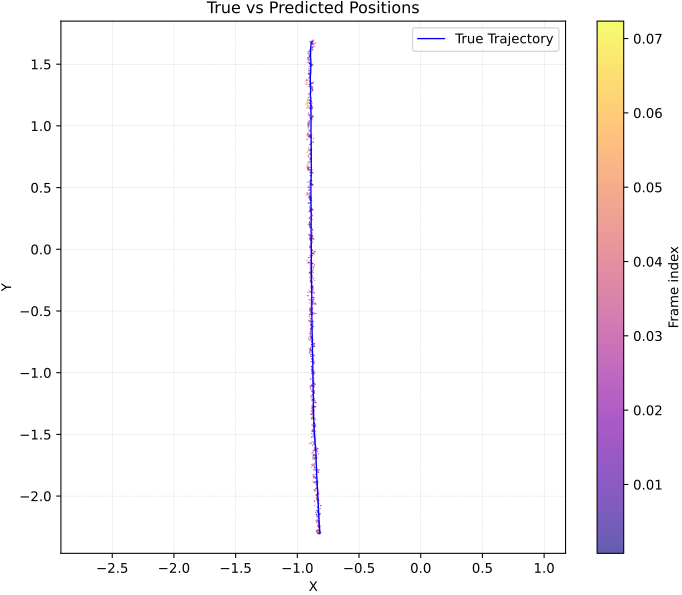

The file beside this chart, header and first rows:
y_true_x, y_true_y, y_pred_x, y_pred_y, err_m
-0.8875, 1.68, -0.8788, 1.66, 0.02205
-0.8878, 1.68, -0.8805, 1.693, 0.01461
-0.8875, 1.68, -0.8727, 1.683, 0.01505
-0.8875, 1.68, -0.8875, 1.668, 0.0118
-0.8878, 1.68, -0.8843, 1.678, 0.004189
-0.8875, 1.68, -0.8831, 1.671, 0.01029
-0.8874, 1.68, -0.8761, 1.664, 0.01934
-0.8874, 1.68, -0.8975, 1.682, 0.0103
-0.8876, 1.68, -0.8837, 1.67, 0.01065
-0.8876, 1.68, -0.8613, 1.668, 0.02879
-0.8875, 1.68, -0.866, 1.693, 0.02532
-0.8876, 1.68, -0.8748, 1.684, 0.01349
-0.8875, 1.68, -0.8787, 1.664, 0.01833
-0.8877, 1.677, -0.8771, 1.667, 0.01454
-0.8879, 1.674, -0.8761, 1.678, 0.01231
-0.8883, 1.67, -0.8772, 1.681, 0.01547
-0.8888, 1.666, -0.8681, 1.656, 0.02287
-0.8889, 1.662, -0.851, 1.669, 0.03854
-0.8897, 1.657, -0.8593, 1.642, 0.03368
-0.89, 1.652, -0.8703, 1.638, 0.02433
-0.8906, 1.648, -0.8803, 1.639, 0.01345
-0.8906, 1.643, -0.8841, 1.631, 0.01422
-0.8911, 1.639, -0.8771, 1.63, 0.0169
-0.8914, 1.635, -0.8764, 1.615, 0.02482
-0.8919, 1.63, -0.8932, 1.623, 0.007767
-0.8922, 1.626, -0.8998, 1.612, 0.01607
-0.8923, 1.622, -0.9014, 1.601, 0.02213
-0.8923, 1.618, -0.8809, 1.613, 0.01221
-0.8924, 1.613, -0.8941, 1.598, 0.01507
-0.8927, 1.609, -0.9133, 1.587, 0.03033
-0.8928, 1.605, -0.9107, 1.599, 0.01887
-0.8927, 1.601, -0.8939, 1.599, 0.002227
-0.8929, 1.597, -0.8988, 1.571, 0.02681
-0.8928, 1.593, -0.9008, 1.584, 0.01216
-0.8924, 1.589, -0.9054, 1.573, 0.02094
-0.8926, 1.585, -0.8979, 1.557, 0.02858
-0.8926, 1.581, -0.9039, 1.558, 0.02565
-0.8927, 1.577, -0.914, 1.552, 0.03263
-0.8928, 1.573, -0.914, 1.535, 0.04361
-0.893, 1.569, -0.9016, 1.559, 0.01319
-0.8931, 1.565, -0.8994, 1.569, 0.007566
-0.8928, 1.561, -0.9158, 1.547, 0.02672
-0.8929, 1.557, -0.9125, 1.551, 0.02059
-0.8929, 1.553, -0.9071, 1.54, 0.01931
-0.8928, 1.549, -0.9036, 1.533, 0.01925
-0.8931, 1.545, -0.9042, 1.528, 0.02024
-0.8905, 1.542, -0.9134, 1.515, 0.03537
-0.8907, 1.538, -0.9147, 1.512, 0.03498
-0.8905, 1.534, -0.9007, 1.505, 0.03004
-0.8905, 1.53, -0.8961, 1.498, 0.03243
-0.8907, 1.526, -0.9008, 1.501, 0.02735
-0.8908, 1.522, -0.9043, 1.508, 0.01994
-0.8908, 1.518, -0.9013, 1.509, 0.01438
-0.8909, 1.514, -0.8956, 1.506, 0.009539
-0.8909, 1.51, -0.8992, 1.506, 0.009531
-0.8908, 1.506, -0.8958, 1.508, 0.005219
-0.891, 1.502, -0.8919, 1.514, 0.01136
-0.8911, 1.499, -0.8892, 1.498, 0.002035
-0.8911, 1.495, -0.8928, 1.494, 0.001965
-0.8911, 1.491, -0.8909, 1.493, 0.001597
... 984 more rows
